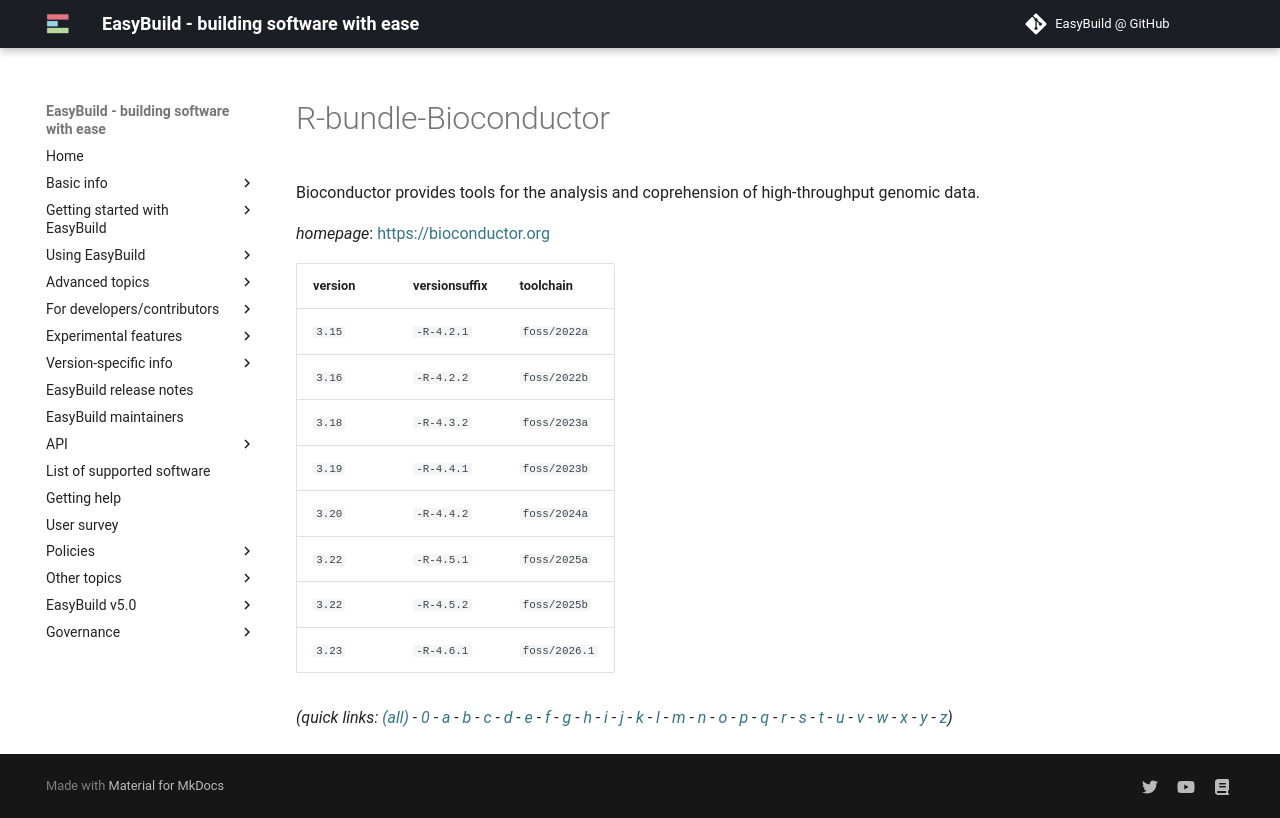

repository: easybuilders/easybuild-docs · page: version-specific/supported-software/r/R-bundle-Bioconductor/index.html · generator: mkdocs

---
search:
  boost: 0.5
---
# R-bundle-Bioconductor

Bioconductor provides tools for the analysis and coprehension  of high-throughput genomic data.

*homepage*: <https://bioconductor.org>

version | versionsuffix | toolchain
--------|---------------|----------
``3.15`` | ``-R-4.2.1`` | ``foss/2022a``
``3.16`` | ``-R-4.2.2`` | ``foss/2022b``
``3.18`` | ``-R-4.3.2`` | ``foss/2023a``
``3.19`` | ``-R-4.4.1`` | ``foss/2023b``
``3.20`` | ``-R-4.4.2`` | ``foss/2024a``
``3.22`` | ``-R-4.5.1`` | ``foss/2025a``
``3.22`` | ``-R-4.5.2`` | ``foss/2025b``
``3.23`` | ``-R-4.6.1`` | ``foss/2026.1``


*(quick links: [(all)](../index.md) - [0](../0/index.md) - [a](../a/index.md) - [b](../b/index.md) - [c](../c/index.md) - [d](../d/index.md) - [e](../e/index.md) - [f](../f/index.md) - [g](../g/index.md) - [h](../h/index.md) - [i](../i/index.md) - [j](../j/index.md) - [k](../k/index.md) - [l](../l/index.md) - [m](../m/index.md) - [n](../n/index.md) - [o](../o/index.md) - [p](../p/index.md) - [q](../q/index.md) - [r](../r/index.md) - [s](../s/index.md) - [t](../t/index.md) - [u](../u/index.md) - [v](../v/index.md) - [w](../w/index.md) - [x](../x/index.md) - [y](../y/index.md) - [z](../z/index.md))*
